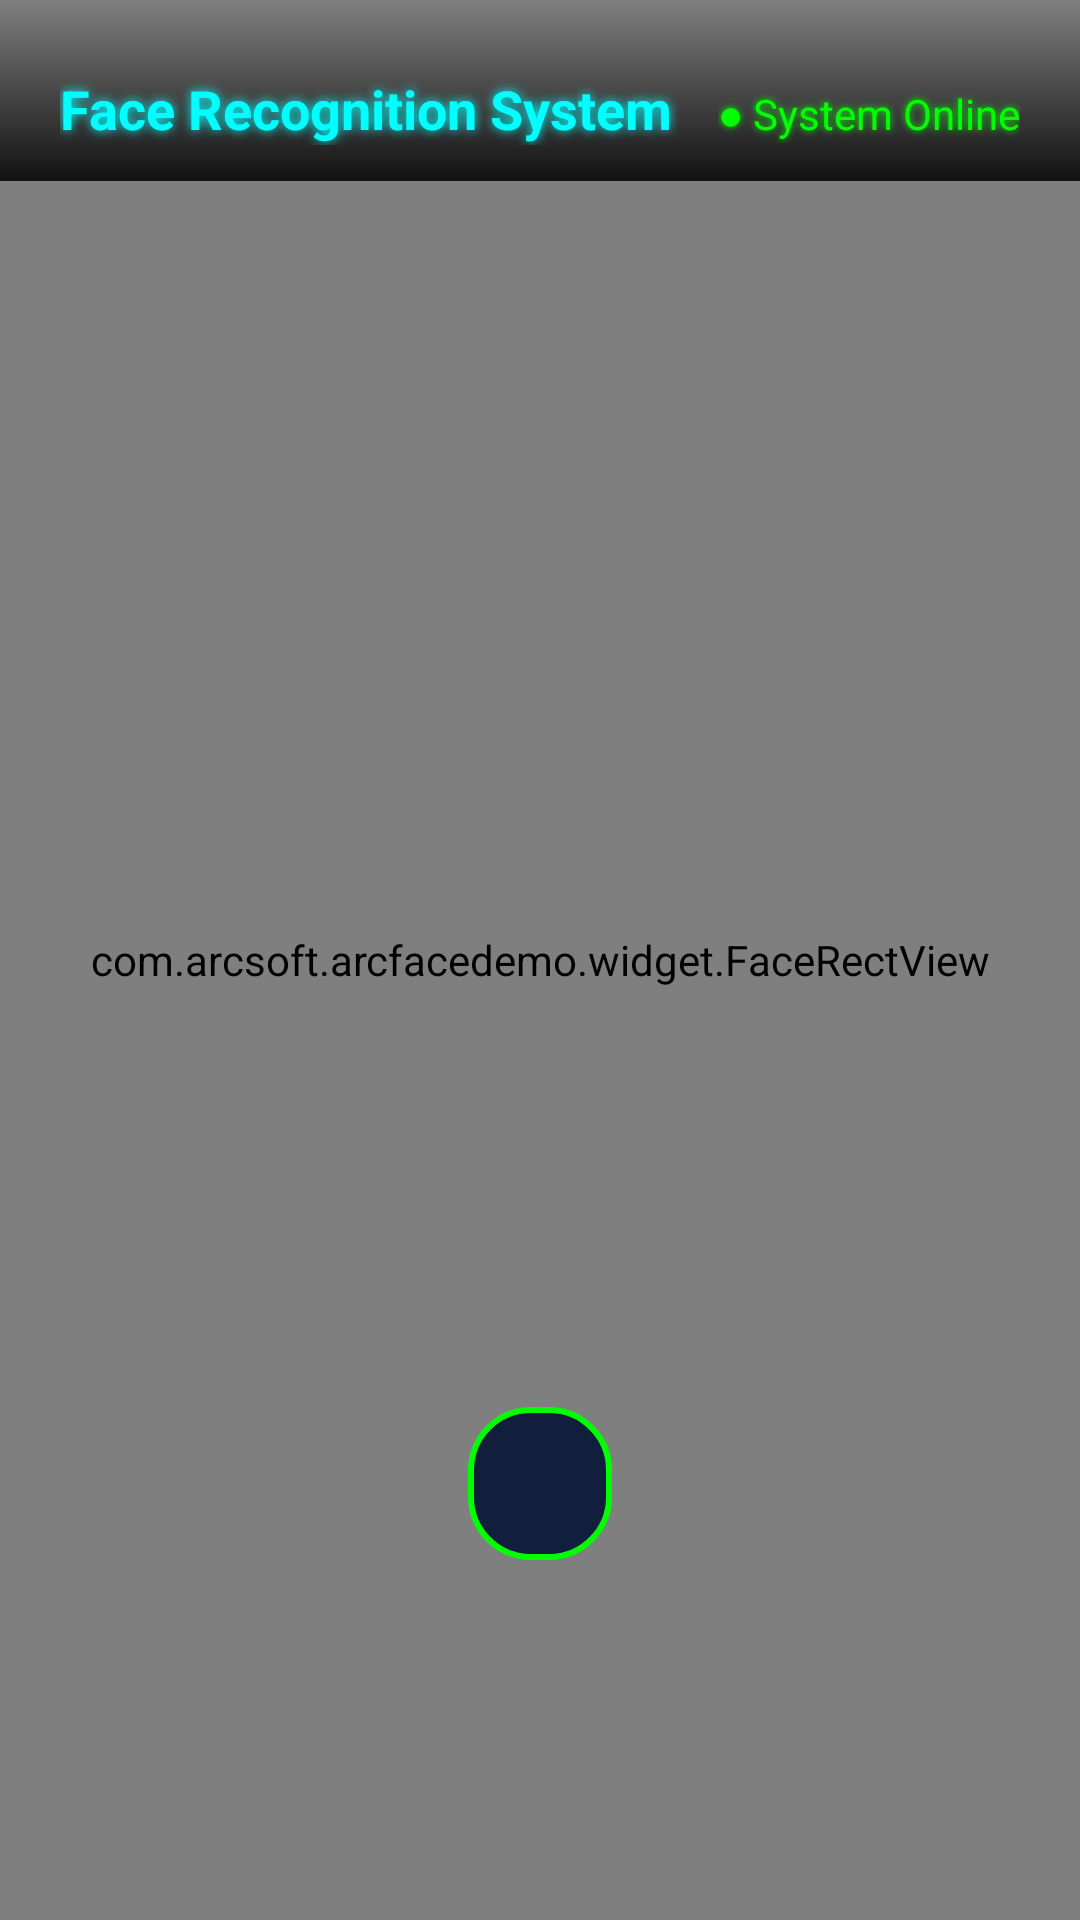

Produce the Android XML layout that renders to this screen, including the resource entries it uses.
<!-- AndroidManifest.xml: activity theme FullScreenTheme -->
<!-- res/layout/activity_register_and_recognize.xml -->
<?xml version="1.0" encoding="utf-8"?>
<layout>

    <FrameLayout xmlns:android="http://schemas.android.com/apk/res/android"
        xmlns:app="http://schemas.android.com/apk/res-auto"
        android:id="@+id/dual_camera_ll_parent"
        android:layout_width="match_parent"
        android:layout_height="match_parent"
        android:background="#000000">

        





        <FrameLayout
            android:id="@+id/camera_preview_container"
            android:layout_width="match_parent"
            android:layout_height="match_parent"
            android:layout_gravity="top"
            android:clipChildren="true">

            <TextureView
                android:id="@+id/dual_camera_texture_preview_rgb"
                android:layout_width="match_parent"
                android:layout_height="match_parent" />

            <com.arcsoft.arcfacedemo.widget.FaceRectView
                android:id="@+id/dual_camera_face_rect_view"
                android:layout_width="match_parent"
                android:layout_height="match_parent" />

            
            <View
                android:id="@+id/scan_line"
                android:layout_width="match_parent"
                android:layout_height="2dp"
                android:background="@drawable/bg_scan_line"
                android:visibility="gone" />

            
            <View
                android:layout_width="40dp"
                android:layout_height="40dp"
                android:layout_gravity="top|start"
                android:layout_margin="16dp"
                android:background="@drawable/bg_corner_tech" />
            <View
                android:layout_width="40dp"
                android:layout_height="40dp"
                android:layout_gravity="top|end"
                android:layout_margin="16dp"
                android:rotation="90"
                android:background="@drawable/bg_corner_tech" />
            <View
                android:layout_width="40dp"
                android:layout_height="40dp"
                android:layout_gravity="bottom|start"
                android:layout_margin="16dp"
                android:rotation="-90"
                android:background="@drawable/bg_corner_tech" />
            <View
                android:layout_width="40dp"
                android:layout_height="40dp"
                android:layout_gravity="bottom|end"
                android:layout_margin="16dp"
                android:rotation="180"
                android:background="@drawable/bg_corner_tech" />

            <FrameLayout
                android:id="@+id/fl_recognize_ir"
                android:layout_width="wrap_content"
                android:layout_height="wrap_content"
                android:layout_gravity="bottom">

                <TextureView
                    android:id="@+id/dual_camera_texture_preview_ir"
                    android:layout_width="match_parent"
                    android:layout_height="match_parent" />

                <com.arcsoft.arcfacedemo.widget.FaceRectView
                    android:id="@+id/dual_camera_face_rect_view_ir"
                    android:layout_width="match_parent"
                    android:layout_height="match_parent" />

            </FrameLayout>

        </FrameLayout>

        
        <androidx.recyclerview.widget.RecyclerView
            android:id="@+id/dual_camera_recycler_view_person"
            android:layout_width="match_parent"
            android:layout_height="match_parent"
            android:clickable="false"
            android:focusable="false"
            android:focusableInTouchMode="false"
            app:compareResultList="@{compareResultList}" />

        
        <LinearLayout
            android:layout_width="match_parent"
            android:layout_height="wrap_content"
            android:layout_gravity="top"
            android:orientation="horizontal"
            android:paddingStart="20dp"
            android:paddingTop="24dp"
            android:paddingEnd="20dp"
            android:paddingBottom="12dp"
            android:background="@drawable/bg_top_bar_gradient">

            <TextView
                android:layout_width="0dp"
                android:layout_height="wrap_content"
                android:layout_weight="1"
                android:text="Face Recognition System"
                android:textSize="18sp"
                android:textColor="#00FFFF"
                android:textStyle="bold"
                android:shadowColor="#00FFFF"
                android:shadowRadius="8" />

            <TextView
                android:layout_width="wrap_content"
                android:layout_height="wrap_content"
                android:text="● System Online"
                android:textSize="14sp"
                android:textColor="#00FF00"
                android:shadowColor="#00FF00"
                android:shadowRadius="6" />

        </LinearLayout>

        
        <FrameLayout
            android:layout_width="match_parent"
            android:layout_height="wrap_content"
            android:layout_gravity="bottom"
            android:padding="16dp">

            
            <View
                android:id="@+id/btn_admin_login"
                android:layout_width="100dp"
                android:layout_height="100dp"
                android:layout_gravity="bottom|start"
                android:onClick="onAdminClick"
                android:background="@android:color/transparent" />

            
            
        </FrameLayout>

        
        <TextView
            android:id="@+id/recognize_notice"
            android:layout_width="wrap_content"
            android:layout_height="wrap_content"
            android:layout_gravity="bottom|center"
            android:layout_marginBottom="120dp"
            android:background="@drawable/bg_notice_panel"
            android:paddingStart="24dp"
            android:paddingTop="12dp"
            android:paddingEnd="24dp"
            android:paddingBottom="12dp"
            android:text="@{recognizeNotice}"
            android:textColor="#00FF00"
            android:textSize="20sp"
            android:textStyle="bold"
            android:shadowColor="#00FF00"
            android:shadowRadius="10"
            android:elevation="5dp"
            android:visibility="@{(recognizeNotice == null || recognizeNotice.length() == 0)?View.GONE:View.VISIBLE}" />

    </FrameLayout>

    <data>

        <variable
            name="compareResultList"
            type="java.util.List&lt;com.arcsoft.arcfacedemo.ui.model.CompareResult&gt;" />

        <variable
            name="recognizeNotice"
            type="String" />

        <variable
            name="drawRectInfoText"
            type="String" />

        <import type="android.view.View" />
    </data>
</layout>
<!-- resources referenced by this layout -->
<resources>
  <!-- drawable bg_corner_tech (drawable) -->
  <?xml version="1.0" encoding="utf-8"?>
  <shape xmlns:android="http://schemas.android.com/apk/res/android">
      <stroke
          android:width="3dp"
          android:color="#00FFFF" />
      <corners android:radius="4dp" />
      <padding
          android:left="8dp"
          android:top="8dp"
          android:right="8dp"
          android:bottom="8dp" />
  </shape>
  <!-- drawable bg_notice_panel (drawable) -->
  <?xml version="1.0" encoding="utf-8"?>
  <shape xmlns:android="http://schemas.android.com/apk/res/android">
      <solid android:color="#DD001133" />
      <stroke
          android:width="2dp"
          android:color="#00FF00" />
      <corners android:radius="20dp" />
  </shape>
  <!-- drawable bg_scan_line (drawable) -->
  <?xml version="1.0" encoding="utf-8"?>
  <shape xmlns:android="http://schemas.android.com/apk/res/android">
      <gradient
          android:angle="0"
          android:startColor="#00000000"
          android:centerColor="#00FFFF"
          android:endColor="#00000000"
          android:type="linear" />
  </shape>
  <!-- drawable bg_top_bar_gradient (drawable) -->
  <?xml version="1.0" encoding="utf-8"?>
  <shape xmlns:android="http://schemas.android.com/apk/res/android">
      <gradient
          android:angle="90"
          android:startColor="#DD000000"
          android:endColor="#00000000"
          android:type="linear" />
  </shape>
  <style name="FullScreenTheme" parent="Theme.AppCompat.Light.NoActionBar">
          
          <item name="colorPrimary">@color/colorPrimary</item>
          <item name="colorPrimaryDark">@color/colorPrimaryDark</item>
          <item name="colorAccent">@color/colorAccent</item>
          <item name="windowNoTitle">true</item>
          <item name="android:windowFullscreen">true</item>
          
          <item name="android:windowBackground">@drawable/open</item>
      </style>
  <color name="colorPrimary">#6200EE</color>
  <color name="colorPrimaryDark">#3700B3</color>
  <color name="colorAccent">#DA0303</color>
  <!-- drawable open: gif bitmap (drawable, 684328 bytes) -->
</resources>
